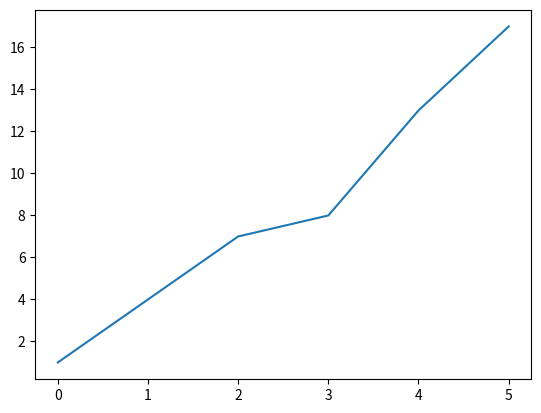

Write the Python code that produced this figure.
#!/usr/bin/env python
# -*- coding: utf-8 -*-
# 한국어 주석 적기 위함

# import matplotlib
import matplotlib.pyplot as plt
# matplotlib.use('Agg')

a = [1,4,7,8,13,17]
plt.plot(a)
# plt.show()
plt.savefig('matplotlib_test.png')

